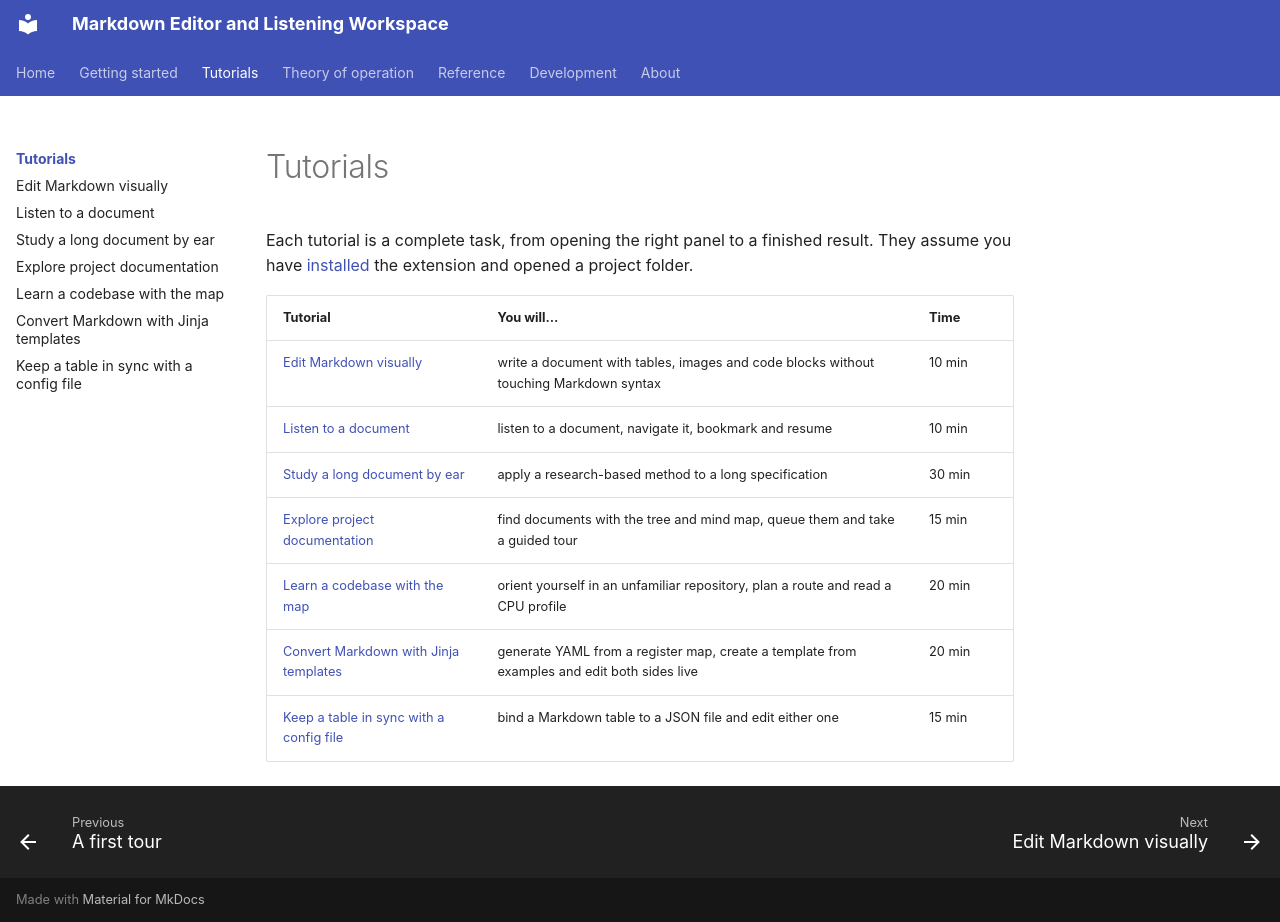

repository: xsession/vscode-markdown-wysiwyg · page: tutorials/index.html · generator: mkdocs

# Tutorials

Each tutorial is a complete task, from opening the right panel to a finished
result. They assume you have [installed](../getting_started/install.md) the
extension and opened a project folder.

| Tutorial | You will… | Time |
| --- | --- | --- |
| [Edit Markdown visually](edit_markdown.md) | write a document with tables, images and code blocks without touching Markdown syntax | 10 min |
| [Listen to a document](listen_to_a_document.md) | listen to a document, navigate it, bookmark and resume | 10 min |
| [Study a long document by ear](study_long_documents.md) | apply a research-based method to a long specification | 30 min |
| [Explore project documentation](explore_documentation.md) | find documents with the tree and mind map, queue them and take a guided tour | 15 min |
| [Learn a codebase with the map](codebase_map.md) | orient yourself in an unfamiliar repository, plan a route and read a CPU profile | 20 min |
| [Convert Markdown with Jinja templates](jinja_templates.md) | generate YAML from a register map, create a template from examples and edit both sides live | 20 min |
| [Keep a table in sync with a config file](table_sync.md) | bind a Markdown table to a JSON file and edit either one | 15 min |
